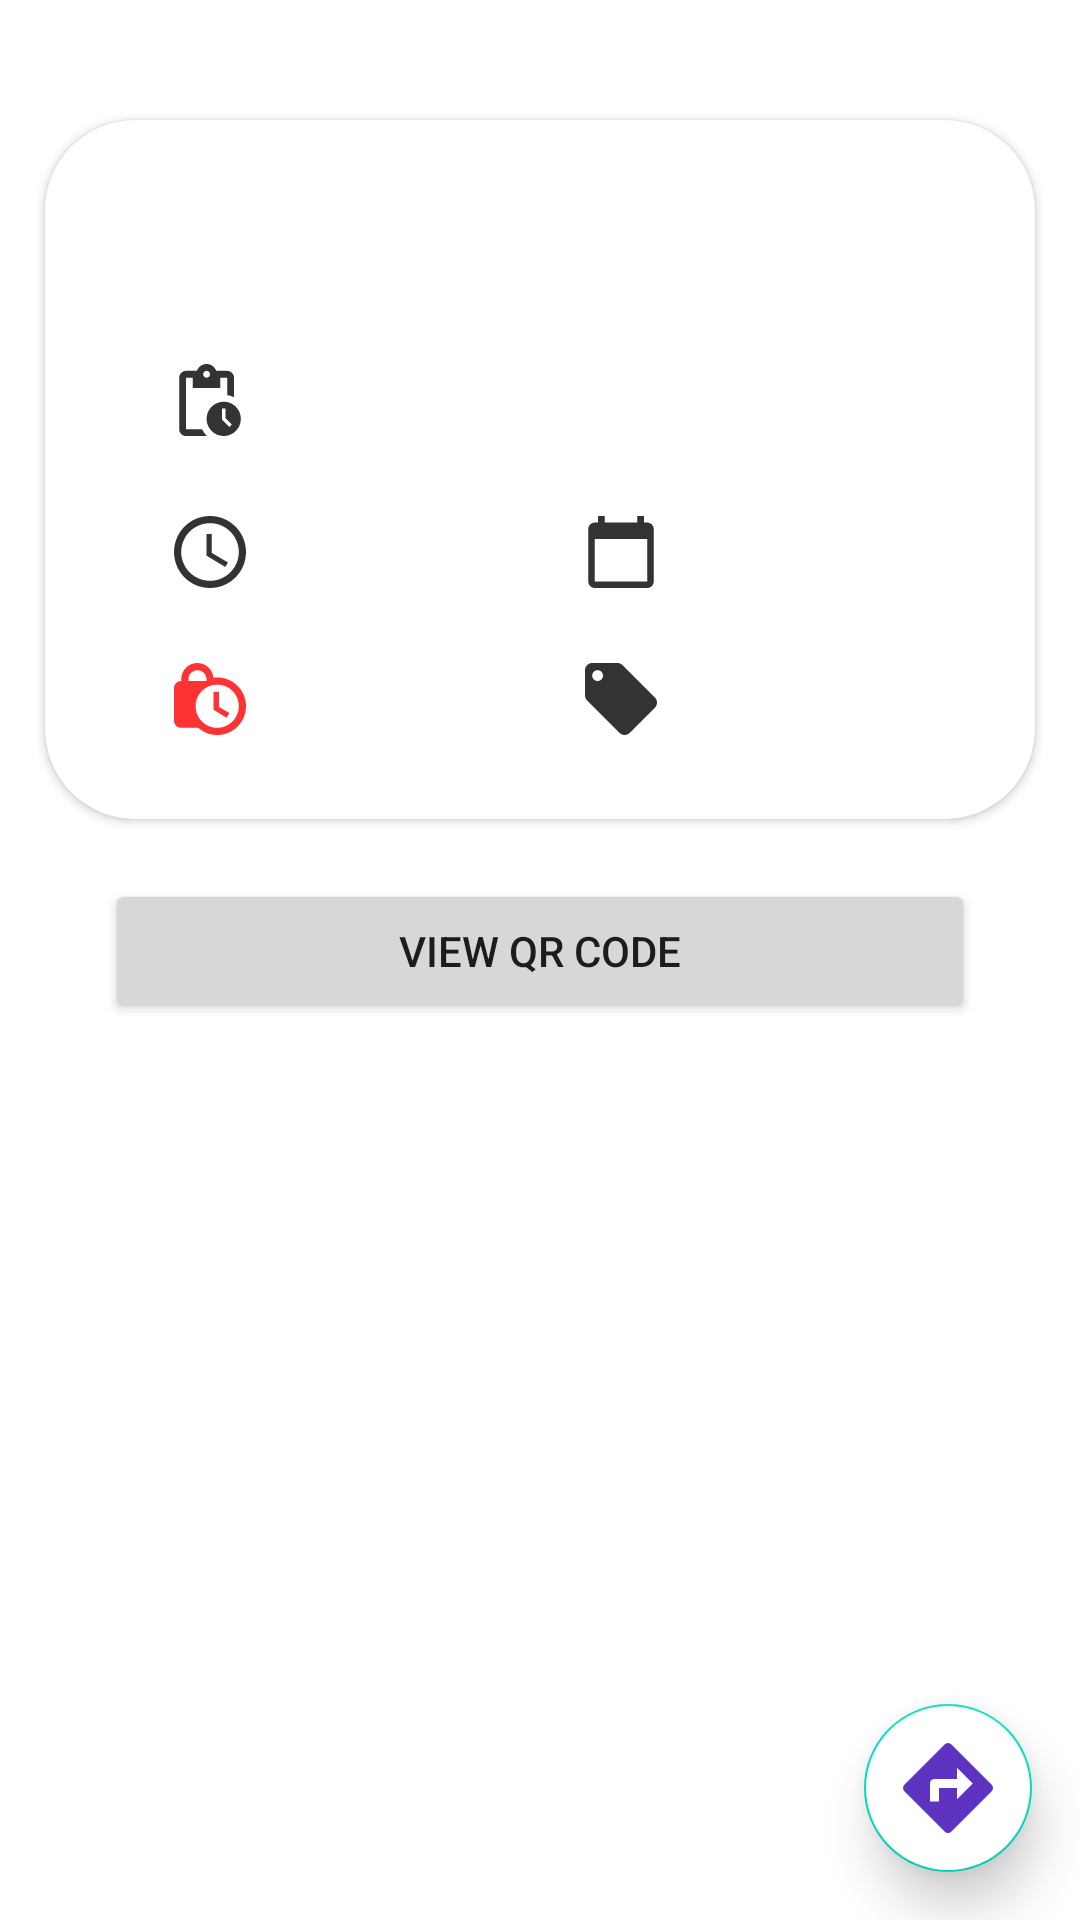

The Android layout XML behind this screen, and the referenced resources:
<!-- AndroidManifest.xml: application theme Theme.CyParking -->
<!-- res/layout/booking_details_fragment.xml -->
<?xml version="1.0" encoding="utf-8"?>
<androidx.constraintlayout.widget.ConstraintLayout xmlns:android="http://schemas.android.com/apk/res/android"
    xmlns:app="http://schemas.android.com/apk/res-auto"
    xmlns:tools="http://schemas.android.com/tools"
    android:layout_width="match_parent"
    android:layout_height="match_parent">

    <ScrollView
        android:layout_width="match_parent"
        android:layout_height="match_parent">

        <androidx.constraintlayout.widget.ConstraintLayout

            android:id="@+id/booking_details_fragment_cl_main_cl"
            android:layout_width="match_parent"
            android:layout_height="match_parent"
            android:transitionName="@string/shared_parent"
            tools:context=".ui.views.parking.slots.bookingDetails.BookingDetailsFragment">

            <ImageView
                android:id="@+id/booking_details_fragment_iv_lot_photo"
                android:layout_width="wrap_content"
                android:layout_height="wrap_content"
                android:layout_marginTop="5dp"
                android:contentDescription="@string/parking_lot_photo"
                android:padding="10dp"
                app:layout_constraintEnd_toEndOf="parent"
                app:layout_constraintStart_toStartOf="parent"
                app:layout_constraintTop_toTopOf="parent" />

            <include
                android:id="@+id/booking_item_fully_cv"
                layout="@layout/booking_item_fully"
                app:layout_constraintEnd_toEndOf="parent"
                app:layout_constraintStart_toStartOf="parent"
                app:layout_constraintTop_toBottomOf="@+id/booking_details_fragment_iv_lot_photo" />


            <Button
                android:id="@+id/booking_details_fragment_btn_qr_code"
                android:layout_width="0dp"
                android:layout_height="wrap_content"
                android:layout_marginStart="20dp"
                android:layout_marginTop="20dp"
                android:layout_marginEnd="20dp"
                android:text="@string/view_qr_code"
                app:layout_constraintEnd_toEndOf="@+id/booking_item_fully_cv"
                app:layout_constraintStart_toStartOf="@+id/booking_item_fully_cv"
                app:layout_constraintTop_toBottomOf="@+id/booking_item_fully_cv" />

        </androidx.constraintlayout.widget.ConstraintLayout>
    </ScrollView>

    <com.google.android.material.floatingactionbutton.FloatingActionButton
        android:id="@+id/booking_details_fragment_fab_directions"
        android:layout_width="wrap_content"
        android:layout_height="wrap_content"
        android:layout_gravity="bottom|right"
        android:layout_marginEnd="16dp"
        android:layout_marginBottom="16dp"
        android:backgroundTint="@color/white"
        android:contentDescription="@string/directions"
        app:elevation="10dp"
        app:layout_constraintBottom_toBottomOf="parent"
        app:layout_constraintEnd_toEndOf="parent"
        app:maxImageSize="30dp"
        app:srcCompat="@drawable/ic_directions"
        app:tint="@color/purple_700" />
</androidx.constraintlayout.widget.ConstraintLayout>
<!-- res/layout/booking_item_fully.xml (included above) -->
<com.google.android.material.card.MaterialCardView xmlns:android="http://schemas.android.com/apk/res/android"
    xmlns:app="http://schemas.android.com/apk/res-auto"
    android:id="@+id/booking_item_fully_cv"
    android:layout_width="match_parent"
    android:layout_height="0dp"
    android:layout_gravity="center_horizontal"
    android:layout_marginLeft="15dp"
    android:layout_marginTop="15dp"
    android:layout_marginRight="15dp"
    android:transitionName="@string/shared_booking_card_view"
    app:cardCornerRadius="30dp"
    app:cardElevation="2dp"
    app:layout_constraintEnd_toEndOf="parent"
    app:layout_constraintStart_toStartOf="parent"
    app:layout_constraintTop_toBottomOf="@+id/booking_details_fragment_iv_lot_photo">

    <androidx.constraintlayout.widget.ConstraintLayout
        android:layout_width="match_parent"
        android:layout_height="wrap_content"
        android:padding="13dp"
        app:layout_constraintBottom_toBottomOf="parent"
        app:layout_constraintEnd_toEndOf="parent"
        app:layout_constraintStart_toStartOf="parent"
        app:layout_constraintTop_toTopOf="parent">

        <TextView
            android:id="@+id/booking_item_fully_txt_status"
            android:layout_width="wrap_content"
            android:layout_height="wrap_content"
            android:layout_marginTop="25dp"
            android:drawablePadding="10dp"
            android:textAppearance="?attr/textAppearanceHeadline6"
            app:drawableStartCompat="@drawable/ic_pending_booking"
            app:layout_constraintStart_toStartOf="@+id/booking_item_fully_txt_parking_name"
            app:layout_constraintTop_toBottomOf="@+id/booking_item_fully_txt_parking_name" />

        <TextView
            android:id="@+id/booking_item_fully_txt_parking_name"
            android:layout_width="wrap_content"
            android:layout_height="wrap_content"
            android:layout_marginStart="30dp"
            android:layout_marginTop="15dp"
            android:textAppearance="?attr/textAppearanceHeadline6"
            app:layout_constraintStart_toStartOf="parent"
            app:layout_constraintTop_toTopOf="parent" />

        <TextView
            android:id="@+id/booking_item_fully_txt_date"
            android:layout_width="wrap_content"
            android:layout_height="wrap_content"
            android:layout_marginStart="30dp"
            android:drawablePadding="10dp"
            android:layout_marginEnd="30dp"
            android:textAppearance="?attr/textAppearanceBody1"
            app:drawableStartCompat="@drawable/ic_calendar"
            app:layout_constraintBottom_toBottomOf="@+id/booking_item_fully_txt_start_time"
            app:layout_constraintEnd_toEndOf="parent"
            app:layout_constraintStart_toEndOf="@+id/booking_item_fully_txt_start_time"
            app:layout_constraintTop_toTopOf="@+id/booking_item_fully_txt_start_time" />

        <TextView
            android:id="@+id/booking_item_fully_txt_start_time"
            android:layout_width="wrap_content"
            android:layout_height="wrap_content"
            android:layout_marginTop="25dp"
            android:drawablePadding="10dp"
            android:textAppearance="?attr/textAppearanceBody1"
            app:drawableStartCompat="@drawable/ic_time"
            app:layout_constraintStart_toStartOf="@+id/booking_item_fully_txt_status"
            app:layout_constraintTop_toBottomOf="@+id/booking_item_fully_txt_status" />

        <TextView
            android:id="@+id/booking_item_fully_txt_end_time"
            android:layout_width="wrap_content"
            android:layout_height="wrap_content"
            android:layout_marginTop="25dp"
            android:drawablePadding="10dp"
            android:textAppearance="?attr/textAppearanceBody1"
            app:drawableStartCompat="@drawable/ic_book_end_time"
            app:layout_constraintBottom_toBottomOf="@+id/booking_item_fully_txt_offer"
            app:layout_constraintEnd_toEndOf="@+id/booking_item_fully_txt_start_time"
            app:layout_constraintStart_toStartOf="@+id/booking_item_fully_txt_start_time"
            app:layout_constraintTop_toBottomOf="@+id/booking_item_fully_txt_start_time" />

        <TextView
            android:id="@+id/booking_item_fully_txt_offer"
            android:layout_width="wrap_content"
            android:layout_height="wrap_content"
            android:layout_marginTop="25dp"
            android:layout_marginBottom="15dp"
            android:drawablePadding="10dp"
            android:textAppearance="?attr/textAppearanceBody1"
            app:drawableStartCompat="@drawable/ic_offer"
            app:layout_constraintBottom_toBottomOf="parent"
            app:layout_constraintEnd_toEndOf="@+id/booking_item_fully_txt_date"
            app:layout_constraintStart_toStartOf="@+id/booking_item_fully_txt_date"
            app:layout_constraintTop_toBottomOf="@+id/booking_item_fully_txt_start_time" />

    </androidx.constraintlayout.widget.ConstraintLayout>

</com.google.android.material.card.MaterialCardView>
<!-- resources referenced by this layout -->
<resources>
  <color name="purple_700">#FF3700B3</color>
  <color name="white">#FFFFFFFF</color>
  <!-- drawable ic_calendar (drawable-anydpi) -->
  <vector xmlns:android="http://schemas.android.com/apk/res/android"
      android:width="24dp"
      android:height="24dp"
      android:alpha="0.8"
      android:tint="#000000"
      android:viewportWidth="24"
      android:viewportHeight="24">
    <group
        android:scaleX="1.0909091"
        android:scaleY="1.0909091"
        android:translateX="-1.0909091"
        android:translateY="-1.0909091">
      <path
          android:fillColor="@android:color/white"
          android:pathData="M20,3h-1L19,1h-2v2L7,3L7,1L5,1v2L4,3c-1.1,0 -2,0.9 -2,2v16c0,1.1 0.9,2 2,2h16c1.1,0 2,-0.9 2,-2L22,5c0,-1.1 -0.9,-2 -2,-2zM20,21L4,21L4,8h16v13z" />
    </group>
  </vector>
  <!-- drawable ic_directions (drawable-anydpi) -->
  <vector xmlns:android="http://schemas.android.com/apk/res/android"
      android:width="24dp"
      android:height="24dp"
      android:viewportWidth="24"
      android:alpha="0.8"
      android:tint="#000000"
      android:viewportHeight="24">
    <group
        android:scaleX="1.2"
        android:scaleY="1.2"
        android:translateX="-2.4"
        android:translateY="-2.4">
      <path
          android:fillColor="@android:color/white"
          android:pathData="M21.71,11.29l-9,-9c-0.39,-0.39 -1.02,-0.39 -1.41,0l-9,9c-0.39,0.39 -0.39,1.02 0,1.41l9,9c0.39,0.39 1.02,0.39 1.41,0l9,-9c0.39,-0.38 0.39,-1.01 0,-1.41zM14,14.5V12h-4v3H8v-4c0,-0.55 0.45,-1 1,-1h5V7.5l3.5,3.5 -3.5,3.5z" />
    </group>
  </vector>
  <!-- drawable ic_time (drawable-anydpi) -->
  <vector xmlns:android="http://schemas.android.com/apk/res/android"
      android:width="24dp"
      android:height="24dp"
      android:alpha="0.8"
      android:tint="#000000"
      android:viewportWidth="24"
      android:viewportHeight="24">
    <group
        android:scaleX="1.2"
        android:scaleY="1.2"
        android:translateX="-2.4"
        android:translateY="-2.4">
      <path
          android:fillColor="@android:color/white"
          android:pathData="M11.99,2C6.47,2 2,6.48 2,12s4.47,10 9.99,10C17.52,22 22,17.52 22,12S17.52,2 11.99,2zM12,20c-4.42,0 -8,-3.58 -8,-8s3.58,-8 8,-8 8,3.58 8,8 -3.58,8 -8,8z" />
      <path
          android:fillColor="@android:color/white"
          android:pathData="M12.5,7H11v6l5.25,3.15 0.75,-1.23 -4.5,-2.67z" />
    </group>
  </vector>
  <string name="directions">directions</string>
  <string name="parking_lot_photo">Parking Lot Photo</string>
  <string name="shared_booking_card_view" translatable="false">bookingCardView</string>
  <string name="shared_parent" translatable="false">sharedParent</string>
  <string name="view_qr_code">View QR Code</string>
  <style name="Theme.CyParking" parent="Theme.MaterialComponents.DayNight">
          
          <item name="colorPrimary">@color/purple_500</item>
          <item name="colorPrimaryVariant">@color/purple_700</item>
          <item name="colorOnPrimary">@color/white</item>
          
          <item name="colorSecondary">@color/teal_200</item>
          <item name="colorSecondaryVariant">@color/teal_700</item>
          <item name="colorOnSecondary">@color/black</item>
          
          <item name="android:statusBarColor" tools:targetApi="l">?attr/colorPrimaryVariant</item>
          
  
  
          <item name="android:windowContentTransitions">true</item>
  
      </style>
  <color name="purple_500">#FF6200EE</color>
  <color name="teal_200">#FF03DAC5</color>
  <color name="teal_700">#FF018786</color>
  <color name="black">#FF000000</color>
</resources>
